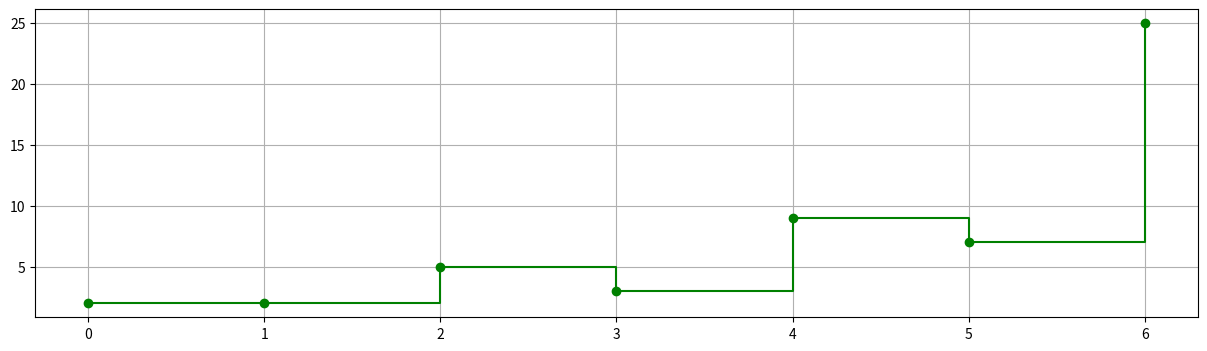
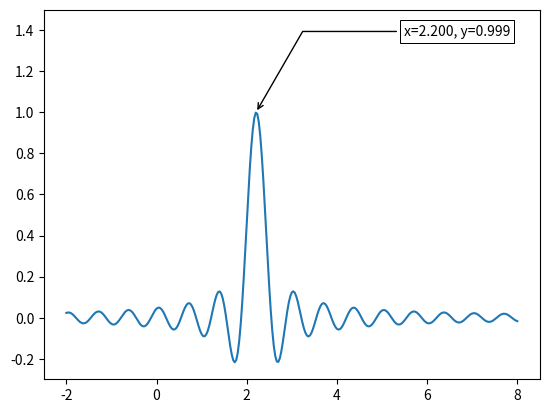

Generate these figures, in order, with matplotlib:
import os
import numpy as np
import matplotlib.pyplot as plt

x = np.arange(0, 7)
y = [2, 2, 5, 3, 9, 7, 25]
print(y)

where_set = ['pre', 'post', 'mid']
fig, axs = plt.subplots(1, 1, figsize=(15, 4))

axs.step(x, y, "g-o", where='post')
axs.grid()

plt.show()

import matplotlib.pyplot as plt
import numpy as np

x = np.linspace(-2, 8, num=301)
y = np.sinc((x - 2.21) * 3)

fig, ax = plt.subplots()
ax.plot(x, y)


def annot_max(x, y, ax=None):
    xmax = x[np.argmax(y)]
    ymax = y.max()
    text = "x={:.3f}, y={:.3f}".format(xmax, ymax)
    if not ax:
        ax = plt.gca()
    bbox_props = dict(boxstyle="square,pad=0.3", fc="w", ec="k", lw=0.72)
    arrowprops = dict(arrowstyle="->", connectionstyle="angle,angleA=0,angleB=60")
    kw = dict(xycoords='data', textcoords="axes fraction",
              arrowprops=arrowprops, bbox=bbox_props, ha="right", va="top")
    ax.annotate(text, xy=(xmax, ymax), xytext=(0.94, 0.96), **kw)


annot_max(x, y)

ax.set_ylim(-0.3, 1.5)
plt.show()
